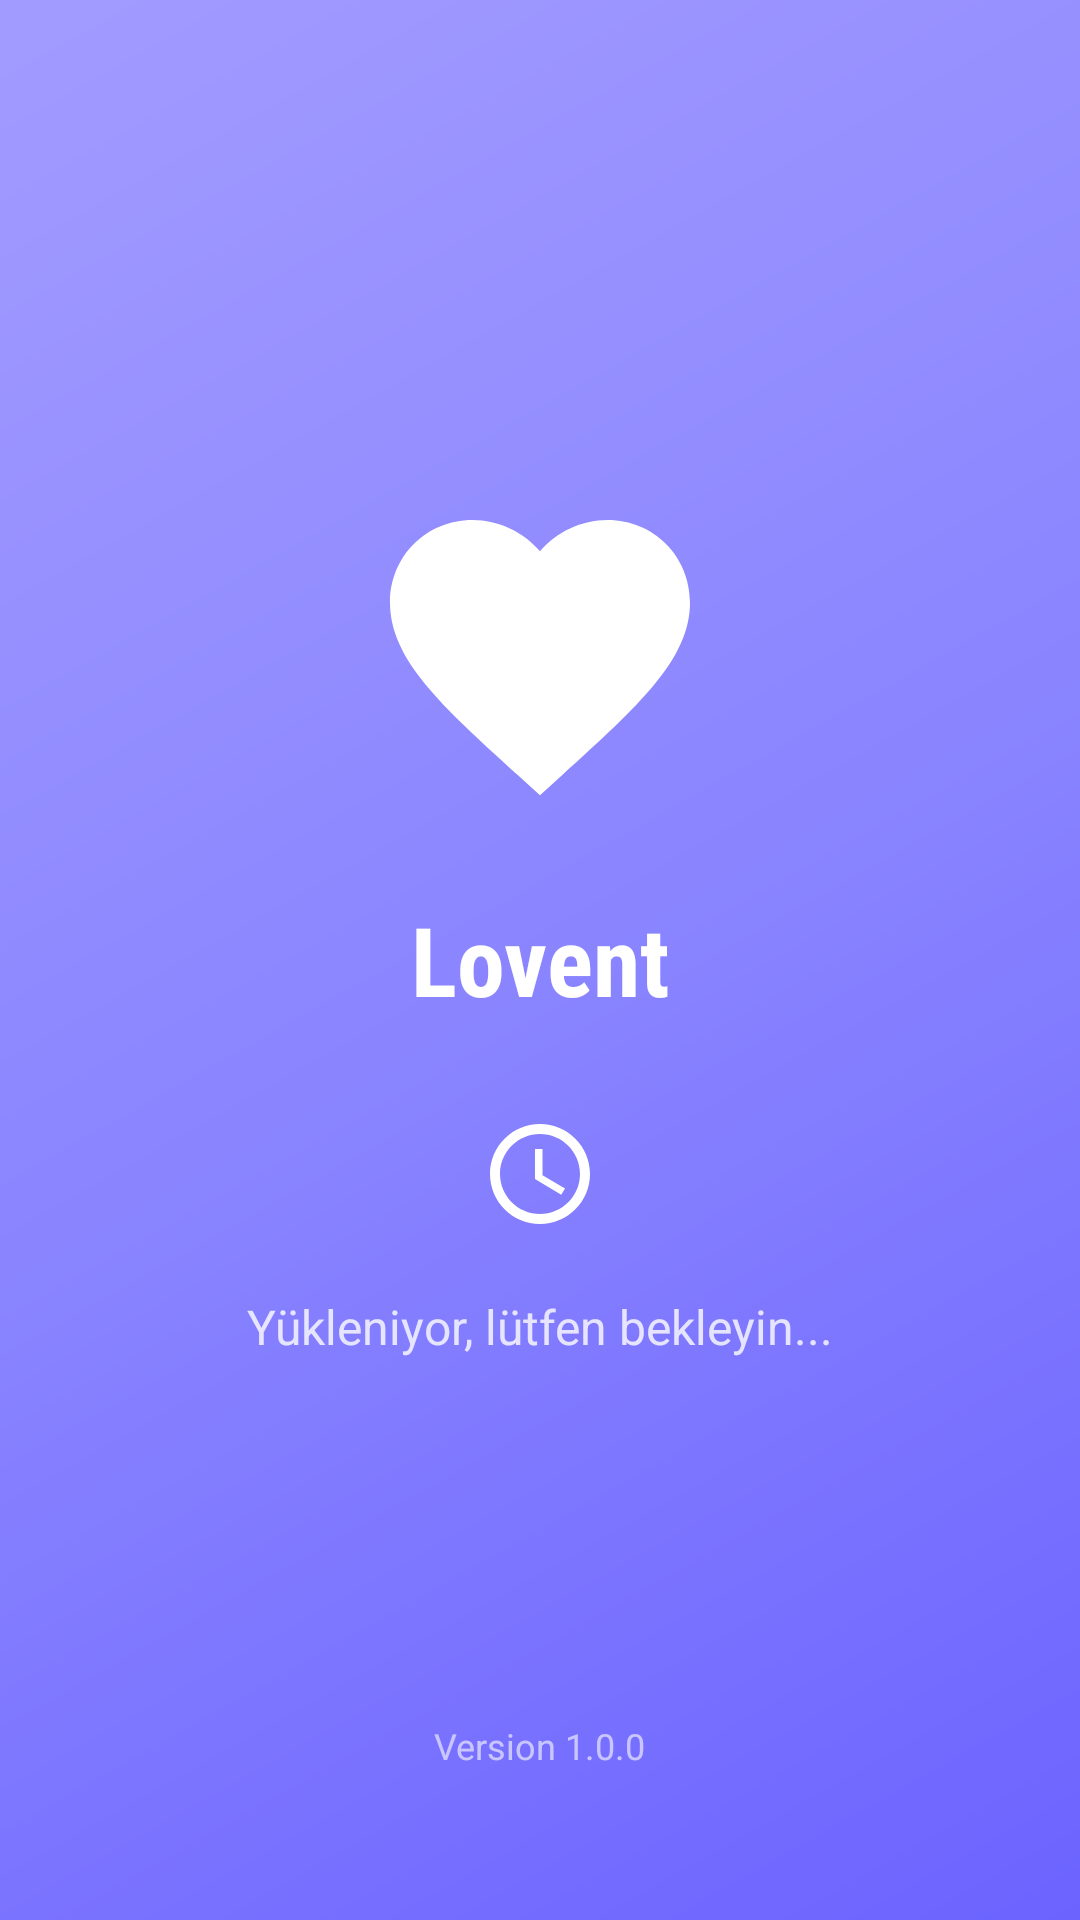

This screen was rendered from an Android layout file. Write that file and the resources it references.
<!-- AndroidManifest.xml: activity theme SplashTheme -->
<!-- res/layout/activity_splash.xml -->
<?xml version="1.0" encoding="utf-8"?>
<RelativeLayout xmlns:android="http://schemas.android.com/apk/res/android"
    xmlns:app="http://schemas.android.com/apk/res-auto"
    android:layout_width="match_parent"
    android:layout_height="match_parent"
    android:background="@drawable/splash_gradient_bg">

    
    <ImageView
        android:id="@+id/iv_logo"
        android:layout_width="120dp"
        android:layout_height="120dp"
        android:layout_centerHorizontal="true"
        android:layout_above="@+id/tv_app_name"
        android:layout_marginBottom="20dp"
        android:src="@drawable/ic_logo"
        android:contentDescription="@string/app_logo" />

    
    <TextView
        android:id="@+id/tv_app_name"
        android:layout_width="wrap_content"
        android:layout_height="wrap_content"
        android:layout_centerInParent="true"
        android:text="@string/app_name"
        android:textColor="@color/white"
        android:textSize="32sp"
        android:textStyle="bold"
        android:fontFamily="sans-serif-condensed" />

    
    <ImageView
        android:id="@+id/iv_clock"
        android:layout_width="40dp"
        android:layout_height="40dp"
        android:layout_below="@+id/tv_app_name"
        android:layout_centerHorizontal="true"
        android:layout_marginTop="30dp"
        android:src="@drawable/ic_clock"
        android:contentDescription="@string/loading" />

    
    <TextView
        android:id="@+id/tv_loading"
        android:layout_width="wrap_content"
        android:layout_height="wrap_content"
        android:layout_below="@+id/iv_clock"
        android:layout_centerHorizontal="true"
        android:layout_marginTop="20dp"
        android:text="@string/loading_text"
        android:textColor="@color/white"
        android:textSize="16sp"
        android:alpha="0.8" />

    
    <TextView
        android:id="@+id/tv_version"
        android:layout_width="wrap_content"
        android:layout_height="wrap_content"
        android:layout_alignParentBottom="true"
        android:layout_centerHorizontal="true"
        android:layout_marginBottom="50dp"
        android:text="@string/version_info"
        android:textColor="@color/white"
        android:textSize="12sp"
        android:alpha="0.6" />

</RelativeLayout>
<!-- resources referenced by this layout -->
<resources>
  <color name="white">#FFFFFF</color>
  <!-- drawable ic_clock (drawable) -->
  <vector xmlns:android="http://schemas.android.com/apk/res/android"
      android:width="40dp"
      android:height="40dp"
      android:viewportWidth="24"
      android:viewportHeight="24"
      android:tint="#FFFFFF">
      <path
          android:fillColor="@android:color/white"
          android:pathData="M11.99,2C6.47,2 2,6.48 2,12s4.47,10 9.99,10C17.52,22 22,17.52 22,12S17.52,2 11.99,2zM12,20c-4.42,0 -8,-3.58 -8,-8s3.58,-8 8,-8 8,3.58 8,8 -3.58,8 -8,8z"/>
      <path
          android:fillColor="@android:color/white"
          android:pathData="M12.5,7H11v6l5.25,3.15 0.75,-1.23 -4.5,-2.67z"/>
  </vector>
  <!-- drawable ic_logo (drawable) -->
  <vector xmlns:android="http://schemas.android.com/apk/res/android"
      android:width="120dp"
      android:height="120dp"
      android:viewportWidth="24"
      android:viewportHeight="24"
      android:tint="#FFFFFF">
      <path
          android:fillColor="@android:color/white"
          android:pathData="M12,21.35l-1.45,-1.32C5.4,15.36 2,12.28 2,8.5 2,5.42 4.42,3 7.5,3c1.74,0 3.41,0.81 4.5,2.09C13.09,3.81 14.76,3 16.5,3 19.58,3 22,5.42 22,8.5c0,3.78 -3.4,6.86 -8.55,11.54L12,21.35z"/>
  </vector>
  <!-- drawable splash_gradient_bg (drawable) -->
  <?xml version="1.0" encoding="utf-8"?>
  <shape xmlns:android="http://schemas.android.com/apk/res/android">
      <gradient
          android:angle="135"
          android:startColor="#6C63FF"
          android:centerColor="#8A85FF"
          android:endColor="#A29BFF"
          android:type="linear" />
  </shape>
  <string name="app_logo">App Logo</string>
  <string name="app_name">Lovent</string>
  <string name="loading">Loading...</string>
  <string name="loading_text">Yükleniyor, lütfen bekleyin...</string>
  <string name="version_info">Version 1.0.0</string>
  <style name="SplashTheme" parent="Theme.MaterialComponents.DayNight.NoActionBar">
          <item name="android:windowBackground">@drawable/splash_gradient_bg</item>
          <item name="colorPrimary">@color/primary_color</item>
          <item name="colorPrimaryDark">@color/primary_dark</item>
      </style>
  <color name="primary_color">#6C63FF</color>
  <color name="primary_dark">#5A52E0</color>
</resources>
